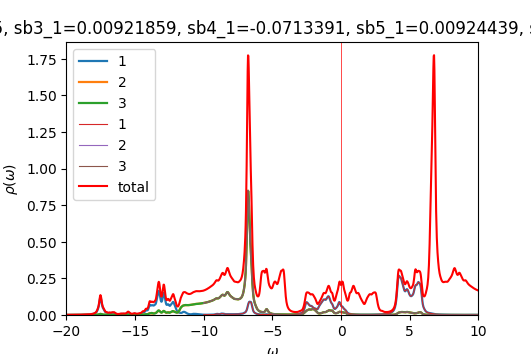

Data behind this chart, as committed beside it:
w	up_1	up_2	up_3	down_1	down_2	down_3	cumul_up_1	cumul_up_2	cumul_up_3	cumul_down_1	cumul_down_2	cumul_down_3	
-20	0.0005377	0.0002546	0.0002539	8.76108e-05	4.62665e-05	4.62665e-05	0	0	0	0	0	0
-19.98	0.0005441	0.000256	0.0002554	8.78805e-05	4.63607e-05	4.63606e-05	1.36024e-05	6.39965e-06	6.3853e-06	2.19701e-06	1.15902e-06	1.15901e-06
-19.95	0.0005517	0.0002574	0.000257	8.81517e-05	4.64552e-05	4.6455e-05	2.73954e-05	1.28358e-05	1.2811e-05	4.40081e-06	2.3204e-06	2.32039e-06
-19.93	0.0005611	0.000259	0.0002587	8.84231e-05	4.655e-05	4.65498e-05	4.14222e-05	1.93113e-05	1.92791e-05	6.61138e-06	3.48415e-06	3.48413e-06
-19.9	0.0005724	0.0002607	0.0002605	8.86931e-05	4.66451e-05	4.66448e-05	5.57329e-05	2.58291e-05	2.57922e-05	8.82871e-06	4.65028e-06	4.65025e-06
-19.88	0.000586	0.0002625	0.0002624	8.89606e-05	4.67405e-05	4.67401e-05	7.03833e-05	3.23925e-05	3.23531e-05	1.10527e-05	5.81879e-06	5.81876e-06
-19.85	0.0006018	0.0002645	0.0002645	8.92267e-05	4.68361e-05	4.68358e-05	8.54294e-05	3.9005e-05	3.89648e-05	1.32834e-05	6.98969e-06	6.98965e-06
-19.82	0.0006192	0.0002666	0.0002666	8.94937e-05	4.69319e-05	4.69317e-05	0.0001009	4.56688e-05	4.56294e-05	1.55207e-05	8.16299e-06	8.16294e-06
-19.8	0.000636	0.0002686	0.0002687	8.97633e-05	4.70282e-05	4.7028e-05	0.0001168	5.2383e-05	5.23463e-05	1.77648e-05	9.33869e-06	9.33864e-06
-19.77	0.0006494	0.0002704	0.0002706	9.00362e-05	4.71247e-05	4.71246e-05	0.000133	5.91429e-05	5.91108e-05	2.00157e-05	1.05168e-05	1.05168e-05
-19.75	0.0006584	0.000272	0.0002722	9.03121e-05	4.72216e-05	4.72215e-05	0.0001495	6.59421e-05	6.59168e-05	2.22735e-05	1.16973e-05	1.16973e-05
-19.73	0.0006655	0.0002734	0.0002738	9.05909e-05	4.73189e-05	4.73188e-05	0.0001661	7.27777e-05	7.27619e-05	2.45383e-05	1.28803e-05	1.28803e-05
-19.7	0.000674	0.0002749	0.0002755	9.08722e-05	4.74165e-05	4.74164e-05	0.000183	7.96509e-05	7.96482e-05	2.68101e-05	1.40657e-05	1.40657e-05
-19.68	0.0006859	0.0002766	0.0002773	9.1156e-05	4.75144e-05	4.75144e-05	0.0002001	8.65653e-05	8.65805e-05	2.9089e-05	1.52536e-05	1.52535e-05
-19.65	0.0007021	0.0002784	0.0002794	9.1442e-05	4.76127e-05	4.76127e-05	0.0002177	9.35255e-05	9.3565e-05	3.13751e-05	1.64439e-05	1.64439e-05
-19.62	0.0007226	0.0002804	0.0002817	9.17304e-05	4.77113e-05	4.77113e-05	0.0002358	0.0001005	0.0001006	3.36683e-05	1.76367e-05	1.76366e-05
-19.6	0.0007467	0.0002826	0.0002843	9.20211e-05	4.78102e-05	4.78102e-05	0.0002544	0.0001076	0.0001077	3.59688e-05	1.88319e-05	1.88319e-05
-19.57	0.0007722	0.0002848	0.0002871	9.23141e-05	4.79095e-05	4.79096e-05	0.0002737	0.0001147	0.0001149	3.82767e-05	2.00297e-05	2.00296e-05
-19.55	0.0007957	0.0002872	0.0002898	9.26097e-05	4.80092e-05	4.80092e-05	0.0002936	0.0001219	0.0001221	4.05919e-05	2.12299e-05	2.12299e-05
-19.52	0.0008142	0.0002895	0.0002921	9.29081e-05	4.81092e-05	4.81092e-05	0.000314	0.0001291	0.0001294	4.29146e-05	2.24326e-05	2.24326e-05
-19.5	0.0008269	0.0002919	0.0002939	9.32097e-05	4.82096e-05	4.82096e-05	0.0003346	0.0001364	0.0001368	4.52449e-05	2.36379e-05	2.36378e-05
-19.48	0.0008373	0.0002944	0.0002953	9.35148e-05	4.83103e-05	4.83103e-05	0.0003556	0.0001438	0.0001442	4.75828e-05	2.48456e-05	2.48456e-05
-19.45	0.0008506	0.0002972	0.0002968	9.38243e-05	4.84114e-05	4.84115e-05	0.0003768	0.0001512	0.0001516	4.99284e-05	2.60559e-05	2.60559e-05
-19.43	0.0008692	0.0003004	0.0002984	9.41391e-05	4.85129e-05	4.8513e-05	0.0003986	0.0001587	0.0001591	5.22818e-05	2.72688e-05	2.72687e-05
-19.4	0.0008915	0.0003036	0.0003004	9.44603e-05	4.86148e-05	4.8615e-05	0.0004209	0.0001663	0.0001666	5.46433e-05	2.84841e-05	2.84841e-05
-19.38	0.0009124	0.0003066	0.0003025	9.4789e-05	4.87171e-05	4.87173e-05	0.0004437	0.000174	0.0001741	5.70131e-05	2.9702e-05	2.9702e-05
-19.35	0.0009264	0.0003089	0.0003046	9.51254e-05	4.88199e-05	4.88202e-05	0.0004668	0.0001817	0.0001817	5.93912e-05	3.09225e-05	3.09225e-05
-19.32	0.000934	0.0003105	0.0003067	9.54668e-05	4.89231e-05	4.89235e-05	0.0004902	0.0001895	0.0001894	6.17779e-05	3.21456e-05	3.21456e-05
-19.3	0.0009406	0.000312	0.000309	9.58064e-05	4.90267e-05	4.90271e-05	0.0005137	0.0001973	0.0001971	6.4173e-05	3.33713e-05	3.33713e-05
-19.27	0.000951	0.0003137	0.0003115	9.61343e-05	4.91304e-05	4.91309e-05	0.0005375	0.0002051	0.0002049	6.65764e-05	3.45996e-05	3.45996e-05
-19.25	0.0009677	0.0003159	0.0003143	9.6444e-05	4.92341e-05	4.92347e-05	0.0005617	0.000213	0.0002128	6.89875e-05	3.58304e-05	3.58304e-05
-19.23	0.0009914	0.0003185	0.0003174	9.67386e-05	4.93379e-05	4.93384e-05	0.0005865	0.000221	0.0002207	7.1406e-05	3.70639e-05	3.70639e-05
-19.2	0.001023	0.0003216	0.0003209	9.70291e-05	4.9442e-05	4.94424e-05	0.000612	0.000229	0.0002287	7.38317e-05	3.82999e-05	3.82999e-05
-19.18	0.001063	0.0003252	0.0003249	9.73252e-05	4.95466e-05	4.95467e-05	0.0006386	0.0002371	0.0002369	7.62648e-05	3.95386e-05	3.95386e-05
-19.15	0.001112	0.0003294	0.0003295	9.76314e-05	4.96516e-05	4.96516e-05	0.0006664	0.0002454	0.0002451	7.87056e-05	4.07799e-05	4.07799e-05
-19.12	0.001171	0.0003342	0.0003345	9.79489e-05	4.97572e-05	4.97569e-05	0.0006957	0.0002537	0.0002535	8.11543e-05	4.20238e-05	4.20238e-05
-19.1	0.001233	0.0003391	0.0003398	9.82772e-05	4.98633e-05	4.98628e-05	0.0007265	0.0002622	0.000262	8.36113e-05	4.32704e-05	4.32704e-05
-19.07	0.001287	0.0003435	0.0003446	9.86153e-05	4.99698e-05	4.99691e-05	0.0007587	0.0002708	0.0002706	8.60766e-05	4.45196e-05	4.45196e-05
-19.05	0.001324	0.0003467	0.0003483	9.896e-05	5.00769e-05	5.00759e-05	0.0007918	0.0002795	0.0002793	8.85506e-05	4.57715e-05	4.57715e-05
-19.02	0.001345	0.0003489	0.0003511	9.93047e-05	5.01842e-05	5.01831e-05	0.0008254	0.0002882	0.0002881	9.10333e-05	4.70261e-05	4.70261e-05
-19	0.001365	0.0003508	0.0003539	9.9642e-05	5.02918e-05	5.02906e-05	0.0008595	0.000297	0.0002969	9.35243e-05	4.82834e-05	4.82834e-05
-18.98	0.001397	0.0003532	0.0003574	9.99711e-05	5.03995e-05	5.03985e-05	0.0008944	0.0003058	0.0003058	9.60236e-05	4.95434e-05	4.95433e-05
-18.95	0.001447	0.0003564	0.000362	0.0001003	5.05075e-05	5.05067e-05	0.0009306	0.0003147	0.0003149	9.85311e-05	5.08061e-05	5.0806e-05
-18.93	0.001513	0.0003604	0.0003676	0.0001006	5.0616e-05	5.06154e-05	0.0009684	0.0003237	0.0003241	0.000101	5.20715e-05	5.20714e-05
-18.9	0.001591	0.0003651	0.0003736	0.000101	5.0725e-05	5.07247e-05	0.001008	0.0003328	0.0003334	0.0001036	5.33396e-05	5.33395e-05
-18.88	0.001665	0.0003703	0.0003787	0.0001013	5.08346e-05	5.08344e-05	0.00105	0.0003421	0.0003429	0.0001061	5.46105e-05	5.46104e-05
-18.85	0.001724	0.0003757	0.0003823	0.0001017	5.09449e-05	5.09448e-05	0.001093	0.0003515	0.0003524	0.0001086	5.58841e-05	5.5884e-05
-18.82	0.001766	0.0003813	0.0003846	0.0001021	5.10557e-05	5.10559e-05	0.001137	0.000361	0.0003621	0.0001112	5.71605e-05	5.71604e-05
-18.8	0.001799	0.0003873	0.0003866	0.0001025	5.11672e-05	5.11675e-05	0.001182	0.0003707	0.0003717	0.0001138	5.84397e-05	5.84396e-05
-18.77	0.001836	0.0003939	0.000389	0.0001029	5.12793e-05	5.12798e-05	0.001228	0.0003806	0.0003814	0.0001163	5.97217e-05	5.97216e-05
-18.75	0.001882	0.000401	0.0003922	0.0001033	5.13917e-05	5.13924e-05	0.001275	0.0003906	0.0003912	0.0001189	6.10065e-05	6.10064e-05
-18.73	0.001931	0.0004076	0.0003961	0.0001037	5.15041e-05	5.15051e-05	0.001323	0.0004008	0.0004011	0.0001215	6.22941e-05	6.2294e-05
-18.7	0.00197	0.0004126	0.0004005	0.0001041	5.16162e-05	5.16176e-05	0.001373	0.0004111	0.0004112	0.0001241	6.35845e-05	6.35844e-05
-18.68	0.002	0.0004162	0.0004053	0.0001045	5.17284e-05	5.17302e-05	0.001423	0.0004215	0.0004213	0.0001267	6.48777e-05	6.48777e-05
-18.65	0.002037	0.0004197	0.000411	0.0001049	5.1841e-05	5.18431e-05	0.001473	0.000432	0.0004316	0.0001294	6.61737e-05	6.61738e-05
-18.62	0.002092	0.0004243	0.0004178	0.0001053	5.1954e-05	5.19562e-05	0.001526	0.0004426	0.000442	0.000132	6.74726e-05	6.74727e-05
-18.6	0.002174	0.0004307	0.000426	0.0001056	5.20674e-05	5.20694e-05	0.00158	0.0004534	0.0004527	0.0001346	6.87743e-05	6.87744e-05
-18.57	0.002282	0.000439	0.0004357	0.0001059	5.21813e-05	5.21828e-05	0.001637	0.0004643	0.0004636	0.0001373	7.00788e-05	7.0079e-05
-18.55	0.002409	0.0004485	0.0004463	0.0001063	5.22959e-05	5.22967e-05	0.001697	0.0004755	0.0004747	0.0001399	7.13862e-05	7.13864e-05
-18.52	0.002534	0.0004578	0.0004566	0.0001066	5.24112e-05	5.24115e-05	0.001761	0.000487	0.0004861	0.0001426	7.26965e-05	7.26967e-05
... 1,141 more rows
